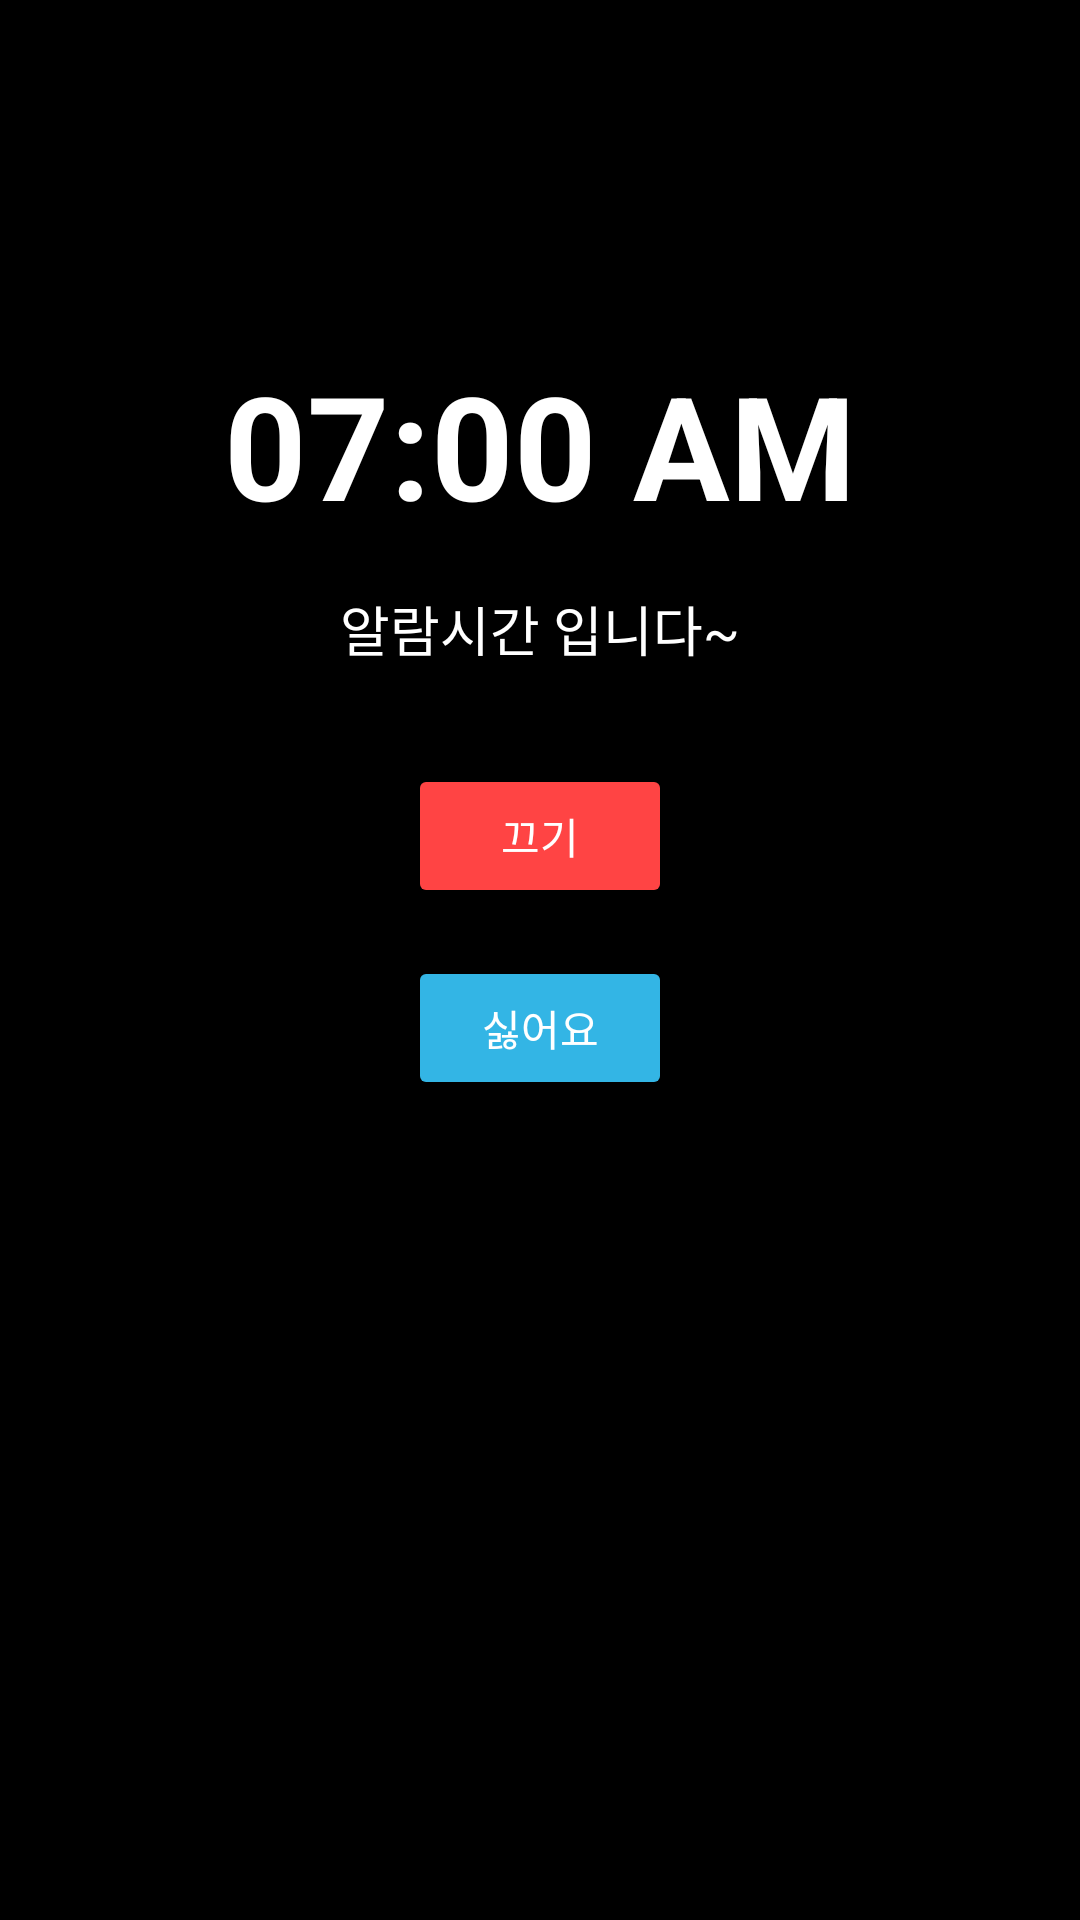

The Android layout XML behind this screen, and the referenced resources:
<!-- AndroidManifest.xml: application theme Theme.Cashwalk -->
<!-- res/layout/activity_alarm.xml -->
<?xml version="1.0" encoding="utf-8"?>
<RelativeLayout xmlns:android="http://schemas.android.com/apk/res/android"
    android:layout_width="match_parent"
    android:layout_height="match_parent"
    android:background="@android:color/black"
    android:padding="16dp">

    
    <TextView
        android:id="@+id/alarm_time"
        android:layout_width="wrap_content"
        android:layout_height="wrap_content"
        android:layout_centerHorizontal="true"
        android:text="07:00 AM"
        android:textSize="48sp"
        android:textColor="@android:color/white"
        android:textStyle="bold"
        android:layout_marginTop="100dp" />

    
    <TextView
        android:id="@+id/tv_alarm_message"
        android:layout_width="wrap_content"
        android:layout_height="wrap_content"
        android:layout_below="@id/alarm_time"
        android:layout_centerHorizontal="true"
        android:text="알람시간 입니다~"
        android:textSize="18sp"
        android:textColor="@android:color/white"
        android:layout_marginTop="16dp" />

    
    <Button
        android:id="@+id/btn_dismiss_alarm"
        android:layout_width="wrap_content"
        android:layout_height="wrap_content"
        android:layout_below="@id/tv_alarm_message"
        android:layout_centerHorizontal="true"
        android:text="끄기"
        android:backgroundTint="@android:color/holo_red_light"
        android:textColor="@android:color/white"
        android:layout_marginTop="32dp" />

    <Button
        android:id="@+id/btn_snooze_alarm"
        android:layout_width="wrap_content"
        android:layout_height="wrap_content"
        android:layout_below="@id/btn_dismiss_alarm"
        android:layout_centerHorizontal="true"
        android:text="싫어요"
        android:backgroundTint="@android:color/holo_blue_light"
        android:textColor="@android:color/white"
        android:layout_marginTop="16dp" />
</RelativeLayout>
<!-- resources referenced by this layout -->
<resources>
  <style name="Theme.Cashwalk" parent="Base.Theme.Cashwalk" />
  <style name="Base.Theme.Cashwalk" parent="Theme.Material3.DayNight.NoActionBar">
          
          
      </style>
</resources>
